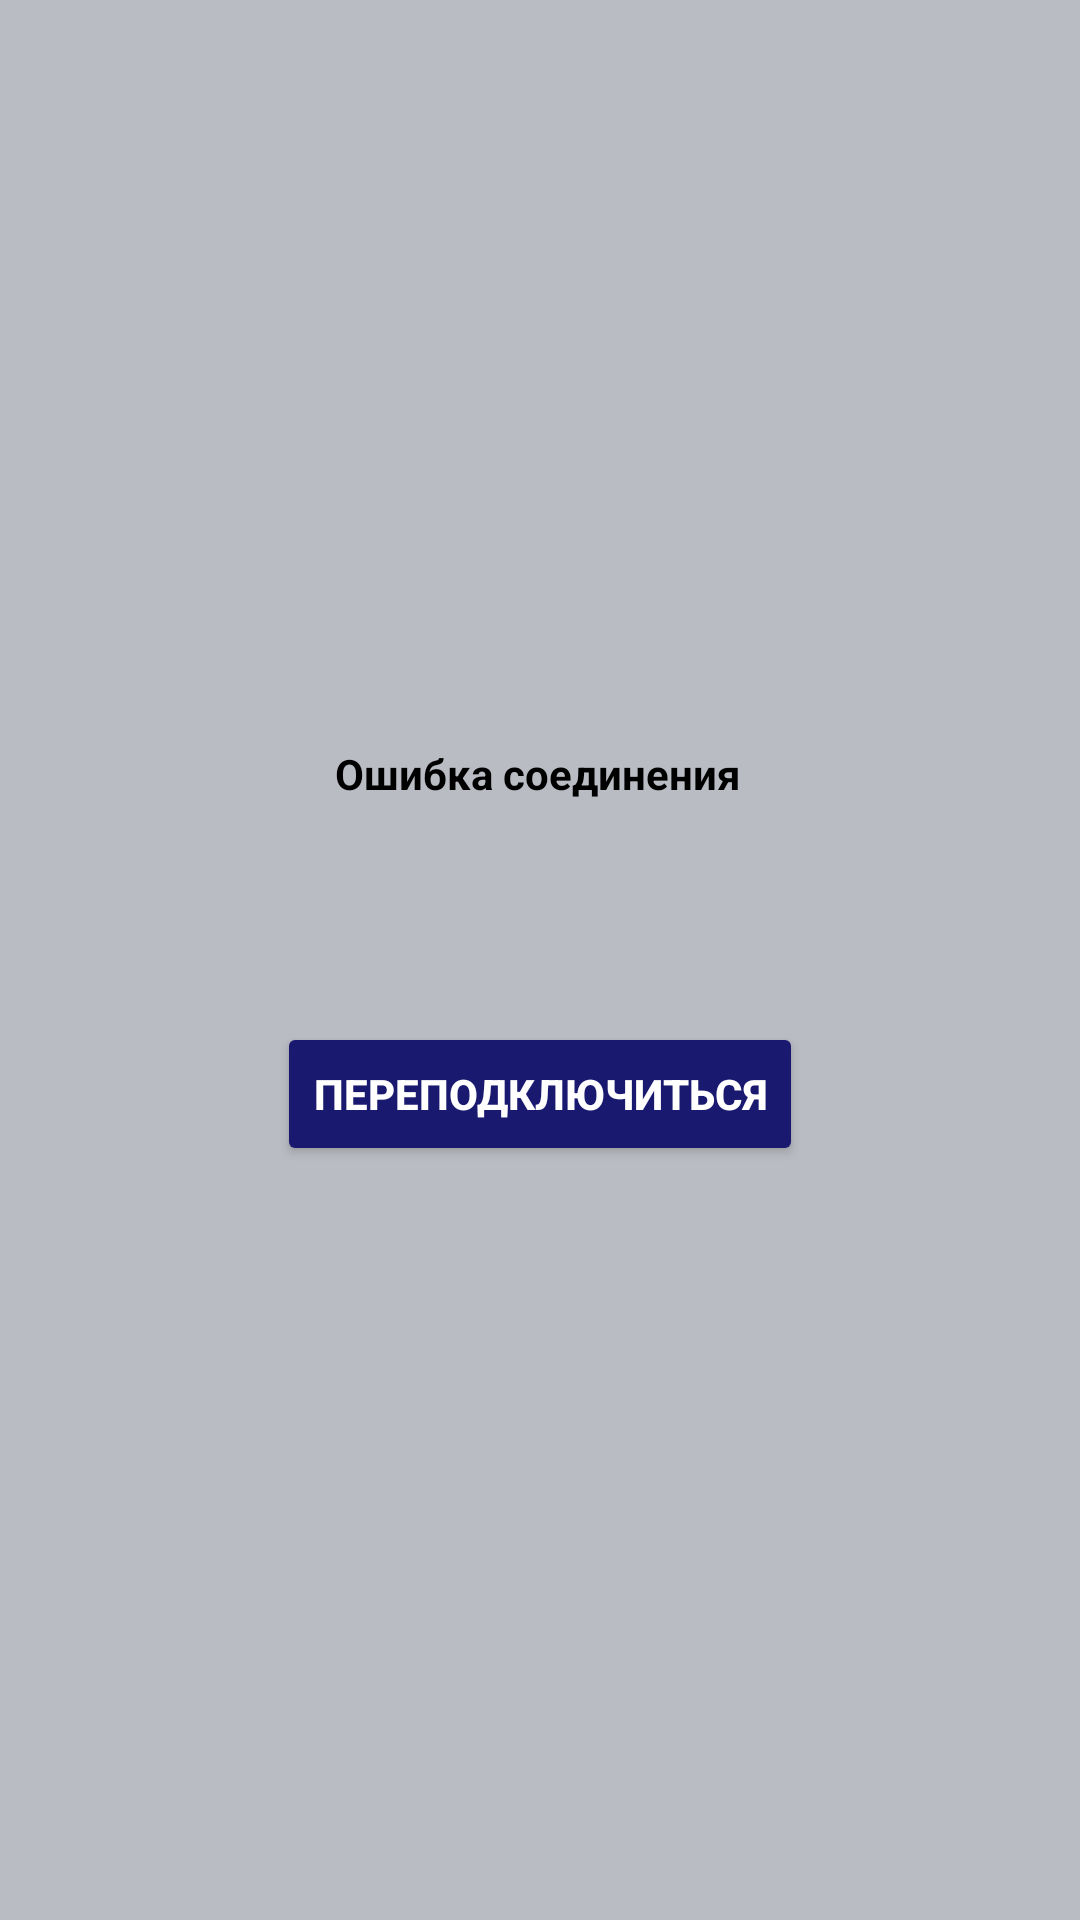

The Android layout XML behind this screen, and the referenced resources:
<!-- AndroidManifest.xml: application theme Theme.Musorab -->
<!-- res/layout/activity_main2.xml -->
<?xml version="1.0" encoding="utf-8"?>
<androidx.constraintlayout.widget.ConstraintLayout xmlns:android="http://schemas.android.com/apk/res/android"
    xmlns:app="http://schemas.android.com/apk/res-auto"
    xmlns:tools="http://schemas.android.com/tools"
    android:id="@+id/main"
    android:layout_width="match_parent"
    android:layout_height="match_parent"
    android:background="#BABCC3"
    tools:context=".MainActivity2">

    <TextView
        android:id="@+id/textView"
        android:layout_width="wrap_content"
        android:layout_height="wrap_content"
        android:text="@string/error_coonect"
        android:textStyle="bold"
        android:textColor="@color/black"
        app:layout_constraintBottom_toBottomOf="parent"
        app:layout_constraintEnd_toEndOf="parent"
        app:layout_constraintHorizontal_bias="0.498"
        app:layout_constraintStart_toStartOf="parent"
        app:layout_constraintTop_toTopOf="parent"
        app:layout_constraintVertical_bias="0.4" />

    <Button
        android:id="@+id/bconnect"
        android:layout_width="wrap_content"
        android:layout_height="wrap_content"
        android:backgroundTint="@color/Golubizna"
        android:onClick="OnClick1"
        android:outlineAmbientShadowColor="#2B2D30"
        android:text="@string/Button_er_text"
        android:textColor="@color/white"
        android:textStyle="bold"
        app:layout_constraintBottom_toBottomOf="parent"
        app:layout_constraintEnd_toEndOf="parent"
        app:layout_constraintStart_toStartOf="parent"
        app:layout_constraintTop_toBottomOf="@+id/textView"
        app:layout_constraintVertical_bias="0.226" />

</androidx.constraintlayout.widget.ConstraintLayout>
<!-- resources referenced by this layout -->
<resources>
  <color name="Golubizna">#191970</color>
  <color name="black">#FF000000</color>
  <color name="white">#FFFFFFFF</color>
  <string name="Button_er_text">ПЕРЕПОДКЛЮЧИТЬСЯ</string>
  <string name="error_coonect">Ошибка соединения</string>
  <style name="Theme.Musorab" parent="Base.Theme.Musorab" />
  <style name="Base.Theme.Musorab" parent="Theme.Material3.DayNight.NoActionBar">
          
          
          <item name="android:windowFullscreen">true</item>
      </style>
</resources>
